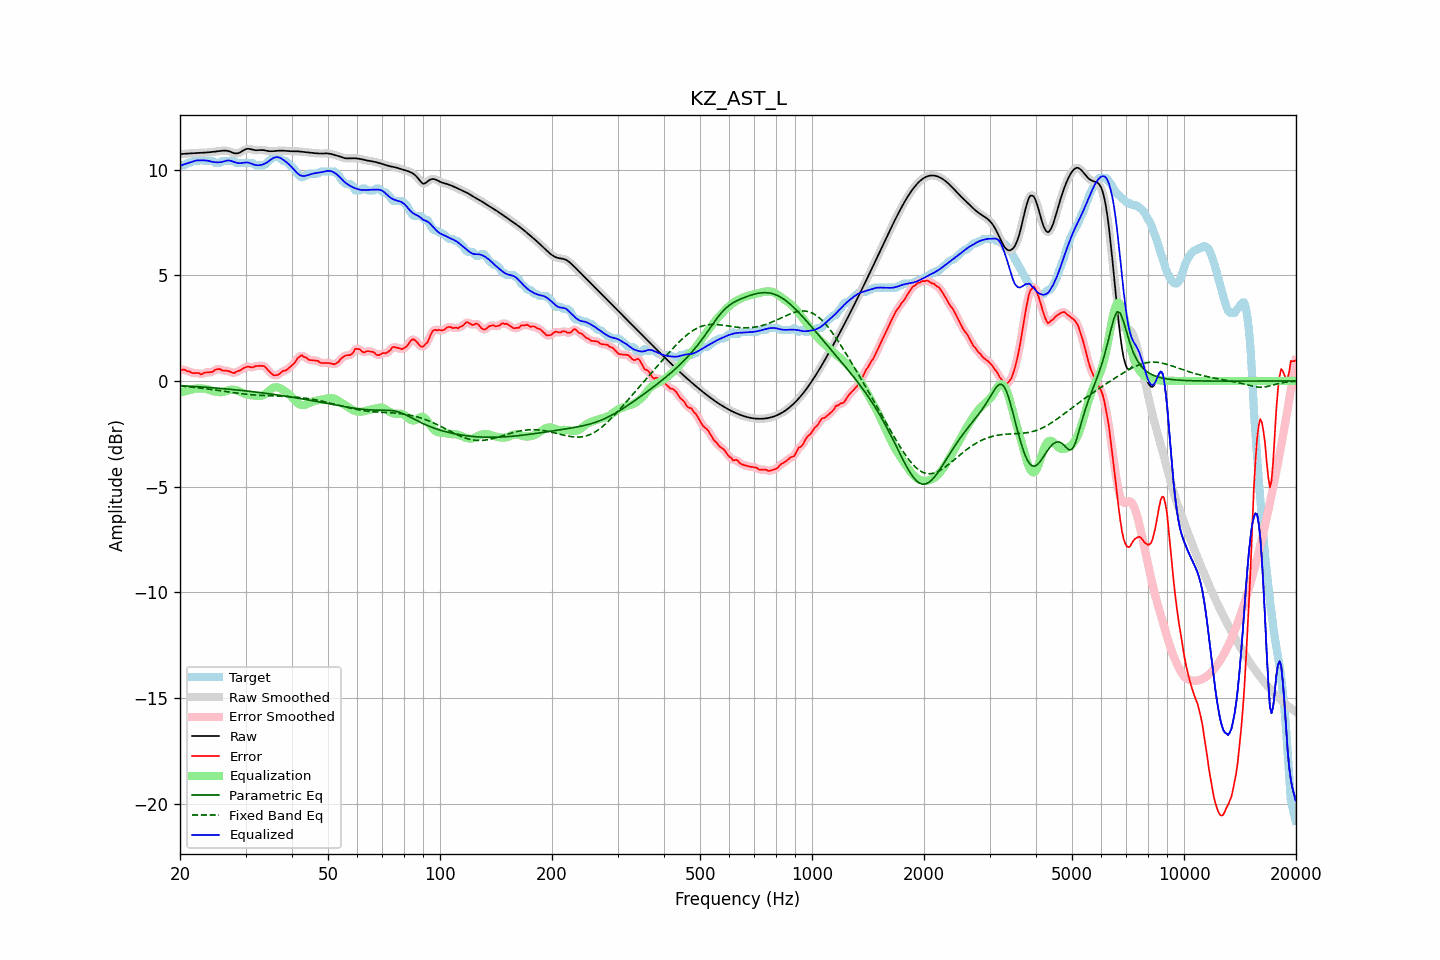

The file beside this chart, header and first rows:
frequency, raw, error, smoothed, error_smoothed, equalization, parametric_eq, fixed_band_eq, equalized_raw, equalized_smoothed, target
20.00, 10.73, 0.52, 10.73, 0.52, -0.55, -0.22, -0.24, 10.18, 10.18, 10.21
20.20, 10.74, 0.53, 10.74, 0.53, -0.53, -0.23, -0.24, 10.21, 10.21, 10.21
20.40, 10.75, 0.53, 10.75, 0.53, -0.51, -0.23, -0.25, 10.24, 10.24, 10.21
20.61, 10.75, 0.54, 10.75, 0.52, -0.49, -0.23, -0.26, 10.26, 10.26, 10.22
20.81, 10.76, 0.47, 10.76, 0.49, -0.47, -0.24, -0.27, 10.29, 10.29, 10.28
21.02, 10.76, 0.45, 10.76, 0.46, -0.45, -0.24, -0.27, 10.31, 10.31, 10.31
21.23, 10.77, 0.45, 10.77, 0.43, -0.43, -0.25, -0.28, 10.34, 10.34, 10.32
21.44, 10.78, 0.40, 10.78, 0.40, -0.42, -0.25, -0.29, 10.36, 10.36, 10.37
21.66, 10.78, 0.37, 10.78, 0.38, -0.40, -0.26, -0.30, 10.39, 10.39, 10.41
21.87, 10.79, 0.37, 10.79, 0.37, -0.37, -0.26, -0.30, 10.41, 10.41, 10.41
22.09, 10.79, 0.38, 10.79, 0.38, -0.36, -0.27, -0.31, 10.43, 10.43, 10.41
22.31, 10.79, 0.38, 10.79, 0.37, -0.35, -0.27, -0.32, 10.44, 10.44, 10.41
22.54, 10.80, 0.37, 10.80, 0.35, -0.35, -0.28, -0.33, 10.44, 10.44, 10.43
22.76, 10.80, 0.30, 10.80, 0.34, -0.36, -0.28, -0.34, 10.44, 10.44, 10.50
22.99, 10.80, 0.34, 10.80, 0.34, -0.36, -0.29, -0.35, 10.44, 10.44, 10.47
23.22, 10.81, 0.39, 10.81, 0.37, -0.37, -0.29, -0.36, 10.44, 10.44, 10.41
23.45, 10.81, 0.40, 10.81, 0.40, -0.37, -0.30, -0.37, 10.44, 10.44, 10.41
23.69, 10.82, 0.40, 10.82, 0.41, -0.39, -0.30, -0.38, 10.43, 10.43, 10.41
23.92, 10.82, 0.41, 10.82, 0.41, -0.41, -0.31, -0.39, 10.41, 10.41, 10.41
24.16, 10.83, 0.42, 10.83, 0.41, -0.44, -0.32, -0.40, 10.39, 10.39, 10.41
24.40, 10.84, 0.43, 10.84, 0.44, -0.47, -0.32, -0.41, 10.37, 10.37, 10.41
24.65, 10.85, 0.47, 10.85, 0.48, -0.49, -0.33, -0.42, 10.36, 10.36, 10.38
24.89, 10.86, 0.54, 10.86, 0.52, -0.51, -0.33, -0.43, 10.35, 10.35, 10.31
25.14, 10.87, 0.55, 10.87, 0.56, -0.52, -0.34, -0.44, 10.35, 10.35, 10.31
25.39, 10.88, 0.56, 10.88, 0.56, -0.53, -0.35, -0.45, 10.35, 10.35, 10.31
25.65, 10.89, 0.56, 10.89, 0.54, -0.53, -0.35, -0.46, 10.35, 10.35, 10.33
25.91, 10.89, 0.51, 10.90, 0.52, -0.53, -0.36, -0.47, 10.36, 10.36, 10.39
26.16, 10.90, 0.49, 10.90, 0.50, -0.52, -0.37, -0.49, 10.39, 10.38, 10.41
26.43, 10.90, 0.49, 10.90, 0.48, -0.49, -0.37, -0.50, 10.41, 10.41, 10.41
26.69, 10.89, 0.48, 10.90, 0.48, -0.47, -0.38, -0.51, 10.43, 10.43, 10.41
26.96, 10.88, 0.47, 10.88, 0.47, -0.44, -0.39, -0.52, 10.44, 10.43, 10.41
27.23, 10.86, 0.44, 10.86, 0.44, -0.43, -0.39, -0.53, 10.43, 10.43, 10.41
27.50, 10.83, 0.41, 10.83, 0.41, -0.42, -0.40, -0.54, 10.41, 10.41, 10.41
27.77, 10.80, 0.38, 10.80, 0.39, -0.42, -0.41, -0.55, 10.38, 10.38, 10.41
28.05, 10.77, 0.37, 10.78, 0.40, -0.42, -0.42, -0.56, 10.35, 10.35, 10.40
28.33, 10.77, 0.44, 10.77, 0.42, -0.44, -0.42, -0.57, 10.33, 10.33, 10.33
28.62, 10.78, 0.46, 10.78, 0.46, -0.46, -0.43, -0.58, 10.31, 10.31, 10.31
28.90, 10.80, 0.49, 10.80, 0.50, -0.50, -0.44, -0.59, 10.31, 10.31, 10.31
29.19, 10.84, 0.53, 10.84, 0.53, -0.53, -0.45, -0.60, 10.31, 10.31, 10.31
29.48, 10.89, 0.58, 10.89, 0.58, -0.57, -0.45, -0.61, 10.32, 10.32, 10.31
29.78, 10.93, 0.62, 10.93, 0.62, -0.60, -0.46, -0.62, 10.33, 10.33, 10.31
30.08, 10.97, 0.66, 10.97, 0.65, -0.63, -0.47, -0.63, 10.34, 10.34, 10.31
30.38, 10.99, 0.67, 10.98, 0.67, -0.65, -0.48, -0.64, 10.34, 10.34, 10.31
30.68, 10.98, 0.67, 10.98, 0.66, -0.66, -0.49, -0.64, 10.32, 10.32, 10.31
30.99, 10.97, 0.65, 10.97, 0.65, -0.67, -0.50, -0.65, 10.30, 10.30, 10.31
31.30, 10.95, 0.63, 10.95, 0.65, -0.68, -0.51, -0.66, 10.26, 10.27, 10.31
31.61, 10.93, 0.67, 10.93, 0.67, -0.69, -0.51, -0.66, 10.24, 10.24, 10.26
31.93, 10.92, 0.71, 10.92, 0.69, -0.70, -0.52, -0.67, 10.22, 10.22, 10.21
32.24, 10.92, 0.71, 10.92, 0.71, -0.71, -0.53, -0.67, 10.21, 10.21, 10.21
32.57, 10.92, 0.71, 10.92, 0.72, -0.72, -0.54, -0.68, 10.21, 10.21, 10.21
32.89, 10.93, 0.72, 10.93, 0.72, -0.71, -0.55, -0.68, 10.22, 10.22, 10.21
33.22, 10.93, 0.72, 10.93, 0.72, -0.70, -0.56, -0.69, 10.23, 10.23, 10.21
33.55, 10.92, 0.71, 10.92, 0.70, -0.66, -0.57, -0.69, 10.26, 10.26, 10.21
33.89, 10.91, 0.66, 10.91, 0.65, -0.62, -0.58, -0.69, 10.29, 10.29, 10.25
34.23, 10.89, 0.57, 10.89, 0.58, -0.56, -0.59, -0.70, 10.34, 10.34, 10.32
34.57, 10.88, 0.49, 10.88, 0.50, -0.49, -0.60, -0.70, 10.39, 10.39, 10.39
34.92, 10.87, 0.41, 10.87, 0.41, -0.43, -0.61, -0.70, 10.45, 10.45, 10.46
35.27, 10.87, 0.34, 10.87, 0.34, -0.37, -0.62, -0.70, 10.50, 10.50, 10.53
35.62, 10.88, 0.28, 10.88, 0.29, -0.33, -0.63, -0.71, 10.55, 10.55, 10.60
35.97, 10.88, 0.27, 10.88, 0.27, -0.30, -0.64, -0.71, 10.58, 10.58, 10.61
... 635 more rows
